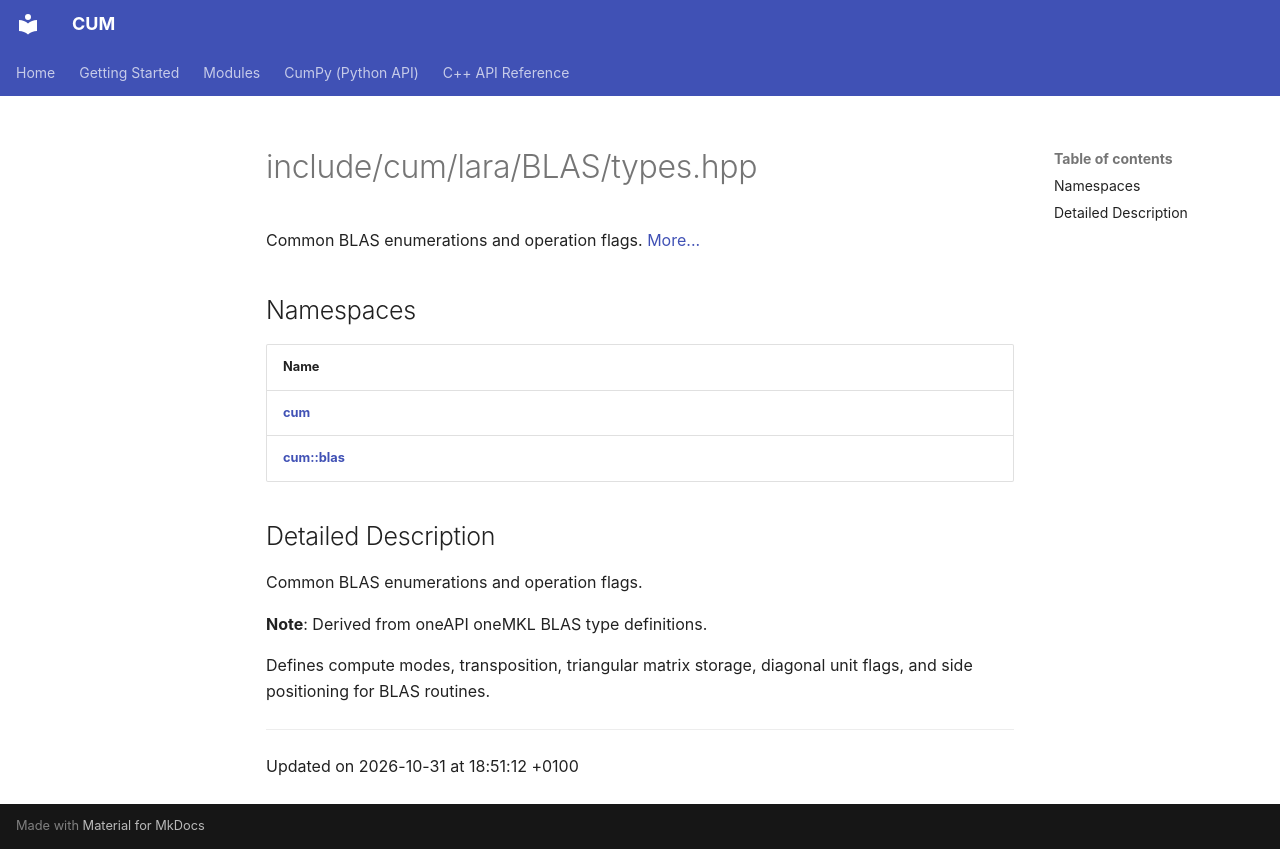

repository: Mosche-Brain/CUM · page: api/Files/types_8hpp/index.html · generator: mkdocs

---
title: include/cum/lara/BLAS/types.hpp
summary: Common BLAS enumerations and operation flags. 

---

# include/cum/lara/BLAS/types.hpp

Common BLAS enumerations and operation flags.  [More...](#detailed-description)

## Namespaces

| Name           |
| -------------- |
| **[cum](/CUM/api/Namespaces/namespacecum/)**  |
| **[cum::blas](/CUM/api/Namespaces/namespacecum_1_1blas/)**  |

## Detailed Description

Common BLAS enumerations and operation flags. 

**Note**: Derived from oneAPI oneMKL BLAS type definitions. 

Defines compute modes, transposition, triangular matrix storage, diagonal unit flags, and side positioning for BLAS routines. 






-------------------------------

Updated on 2026-10-31 at 18:51:12 +0100
